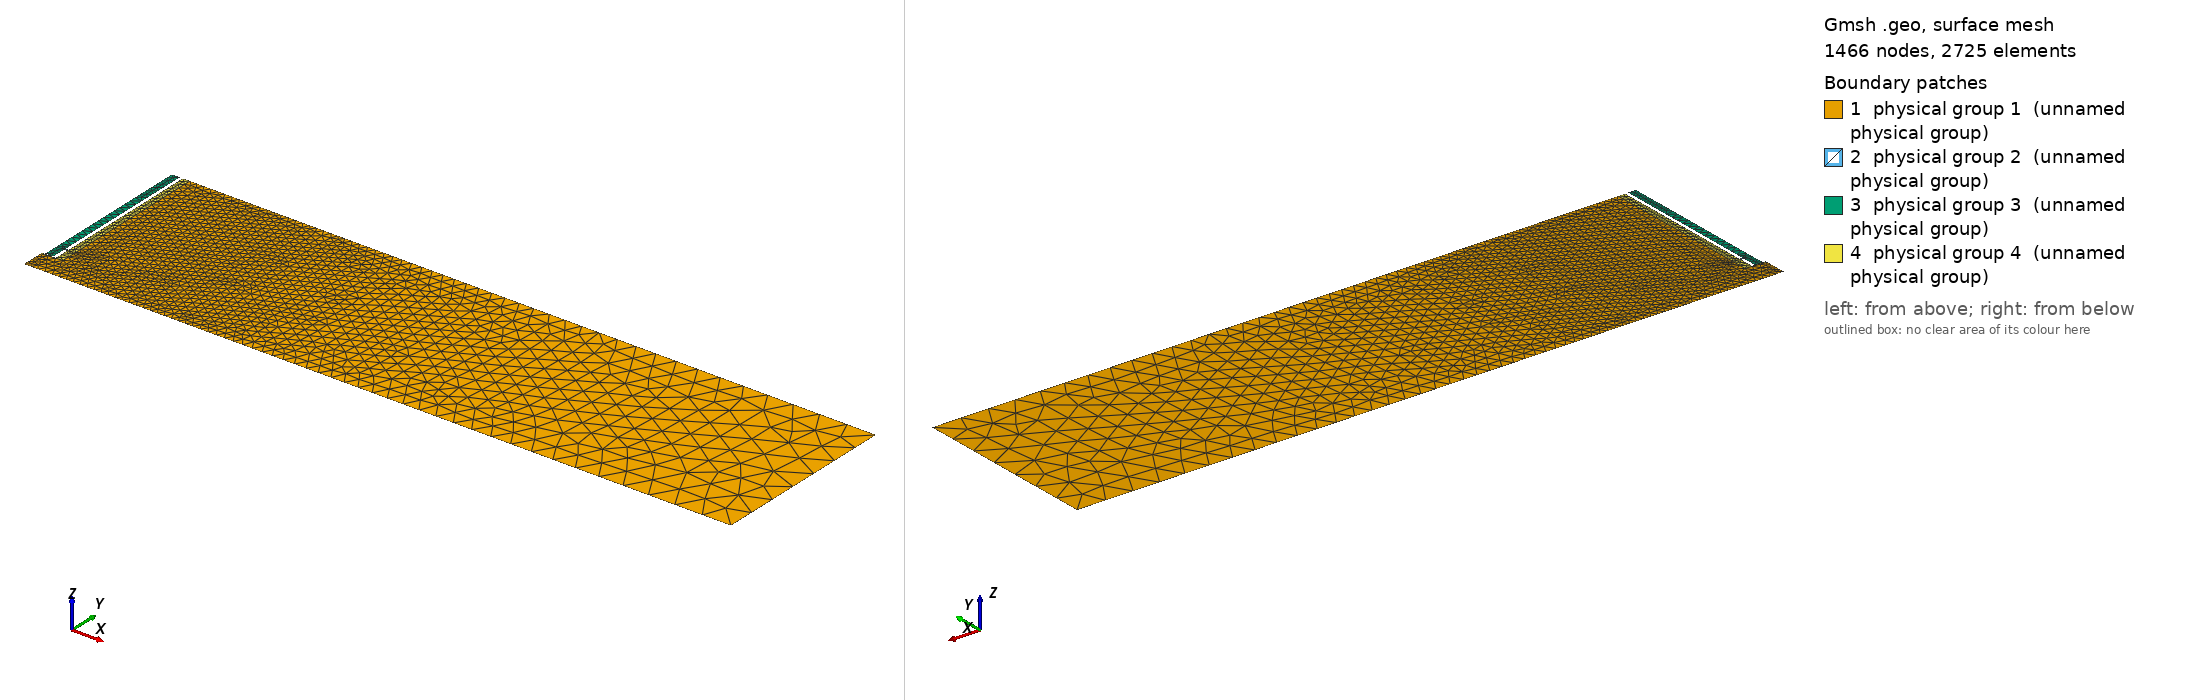

Gmsh geometry script, surface-meshed: 1466 nodes, 2725 surface elements. Boundary patches (legend numbers): 1 physical group 1 (unnamed physical group), 2 physical group 2 (unnamed physical group), 3 physical group 3 (unnamed physical group), 4 physical group 4 (unnamed physical group). Left view from above one corner, right view from below the opposite corner. Legend entries are the model's physical surfaces. The drawing asked Gmsh for element sizes between 1% and 20% of the model's largest extent; the script's own settings can give other sizes.

=== axisymm.geo (drawn) ===
L = 1e0;
M = 1e1;
eps = 1e-5;

ncl = 0.00002 / L;
fcl = 0.00125 / L;
dcl = 0.000015 / L;
ccl = 0.00002 / L;
scl = 0.000015 / L;

// Liver Tissue
Point(1) = { (0.+eps), 0. / M, 0., ncl };
Point(2) = { (0.+eps), 0.009105 / M, 0., ncl };
Point(3) = { 0.000895 / L, 0.01 / M, 0., ncl };
Point(4) = { 0.000895 / L, 0.016 / M, 0., ncl };
Point(5) = { 0.000895 / L, 0.017 / M, 0., ncl };
Point(6) = { 0.000895 / L, 0.08 / M, 0., ncl };
Point(7) = { 0.03 / L, 0.08 / M, 0., fcl };
Point(8) = { 0.03 / L, 0.00 / M, 0., fcl };

// Slot
Point(11) = { 0.000470 / L, 0.016 / M, 0., scl };
Point(12) = { 0.000470 / L, 0.017 / M, 0., scl };
Point(13) = { 0.000595 / L, 0.017 / M, 0., scl };
Point(14) = { 0.000595 / L, 0.016 / M, 0., scl };

// Dielectric
Point(21) = { 0.000470 / L, 0.08 / M, 0., dcl };
Point(22) = { 0.000470 / L, 0.010135 / M, 0., dcl };
Point(23) = { 0.000135 / L, 0.010135 / M, 0., dcl };
Point(24) = { 0.000135 / L, 0.08 / M, 0., dcl };

// Catheter
Point(31) = { 0.000595 / L, 0.08 / M, 0., ccl };
Point(32) = { 0.000595 / L, 0.01 / M, 0., ccl };
Point(33) = { (0.0+eps) / L, 0.01 / M, 0., ccl };

// Liver Tissue
Line(1) = { 1, 2 };
Line(2) = { 2, 3 };
Line(3) = { 3, 4 };
Line(4) = { 4, 5 };
Line(5) = { 5, 6 };
Line(6) = { 6, 7 };
Line(7) = { 7, 8 };
Line(8) = { 8, 1 };

// Slot
Line(11) = { 11, 12 };
Line(12) = { 12, 13 };
Line(13) = { 13, 14 };
Line(14) = { 14, 11 };

// Dielectric
Line(21) = { 21, 12 };
Line(22) = { 11, 22 };
Line(23) = { 22, 23 };
Line(24) = { 23, 24 };
Line(25) = { 24, 21 };

// Catheter
Line(31) = { 31, 13 };
Line(32) = { 14, 32 };
Line(33) = { 32, 33 };
Line(34) = { 33, 2 };
Line(35) = { 6, 31 };

// Liver Tissue
Line Loop(1) = { 1, 2, 3, 4, 5, 6, 7, 8 };

// Slot
Line Loop(11) = { 11, 12, 13, 14 };

// Dielectric
Line Loop(21) = { 21, -11, 22, 23, 24, 25 };

// Catheter
Line Loop(31) = { 31, 13, 32, 33, 34, 2, 3, 4, 5, 35 };

/* Subdomains */

// Liver Tissue
Plane Surface(1) = {1};

// Slot
Plane Surface(2) = {11};

// Dielectric
Plane Surface(3) = {21};

// Catheter
Plane Surface(4) = {31};

Physical Surface(1) = {1};
Physical Surface(2) = {2};
Physical Surface(3) = {3};
Physical Surface(4) = {4};

/* Boundaries */

// Scattering Boundary Condition
Physical Line(1) = { -35, 6, 7, 8 };

// Conductor Boundary Condition (Upper + Lower)
Physical Line(2) = { 31, -12, -21,
                     -33, -32, 14, 22, 23, 24 };

// Axisymmetric Boundary Condition
Physical Line(3) = { 1, -34 };

// Port Boundary Condition
Physical Line(4) = { 25 };
